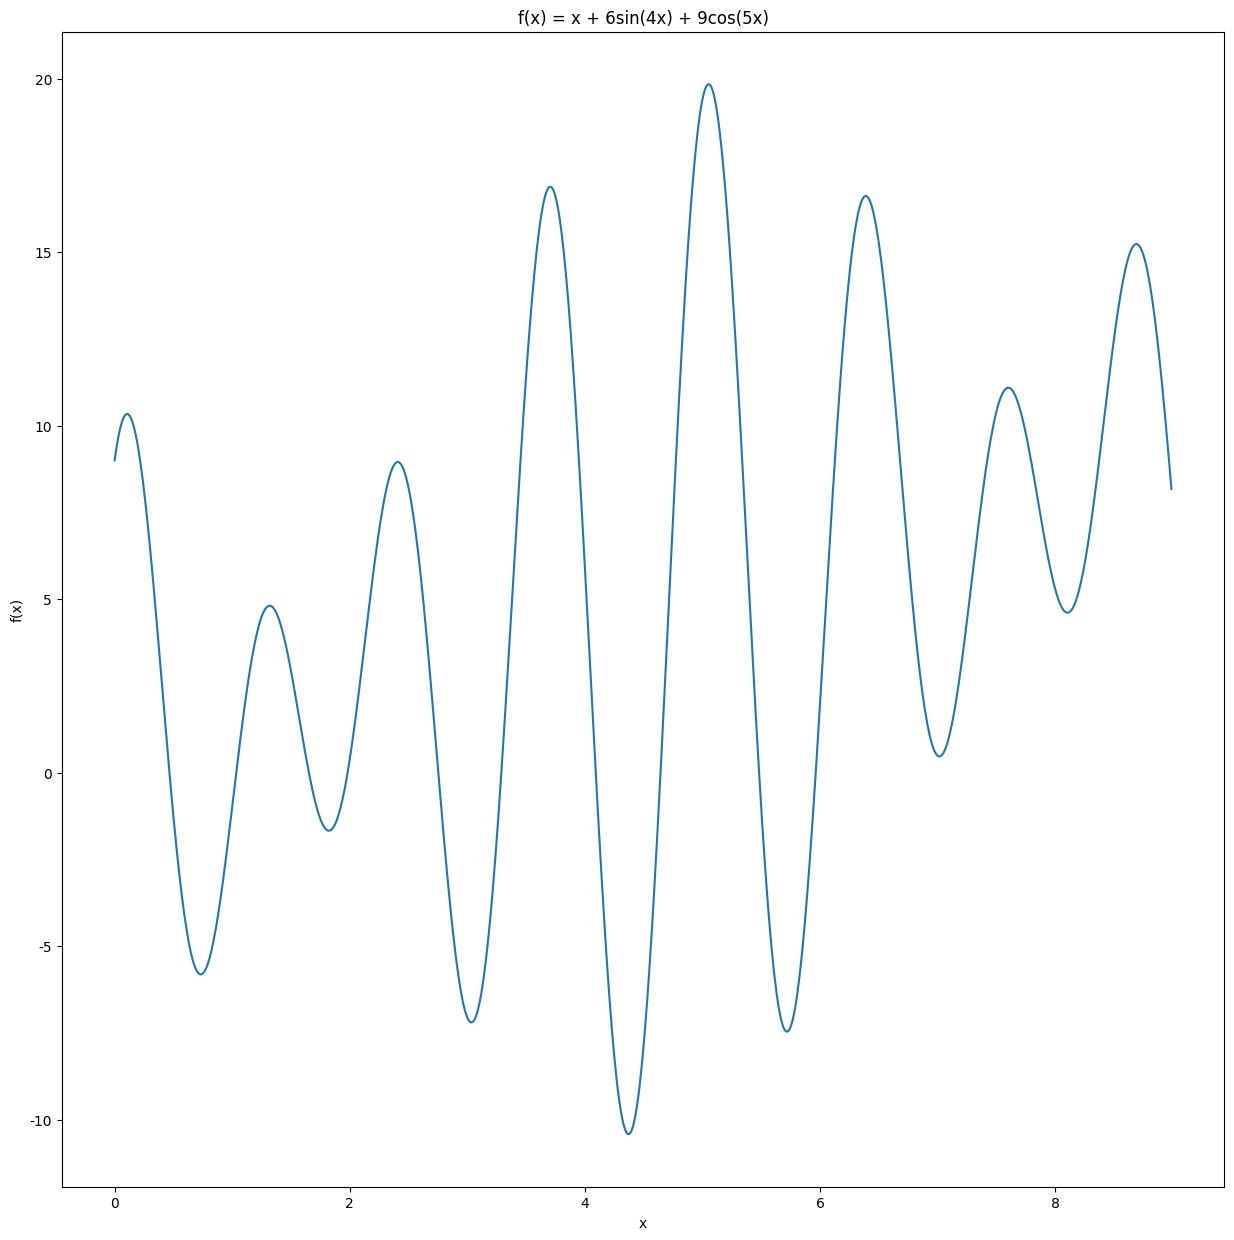

This chart was generated by the following Python code: (Note: this script raises an exception after producing the figure.)
#!/usr/bin/env python
# -*- coding: utf-8 -*-
# @Time    : 4/21/23 3:14 PM
# [redacted]
# @File    : PSO_scatter.py
# @Software: PyCharm
import warnings
import matplotlib
import numpy as np
import matplotlib.pyplot as plt
warnings.filterwarnings("ignore")
matplotlib.rc("font", family="KaiTi")
matplotlib.rcParams["axes.unicode_minus"] = False

x = np.arange(0, 9, 0.01)
y = x + 6*np.sin(4*x) + 9*np.cos(5*x)
plt.figure(figsize=(15, 15))
plt.plot(x, y)
plt.xlabel("x")
plt.ylabel("f(x)")
plt.title("f(x) = x + 6sin(4x) + 9cos(5x)")
plt.show()

# 离散粒子群算法

# 定义适应度函数
def func2(x):
    x = str(x)
    x = x[1:-1]
    x = "".join(x.split())
    x = int(x, 2)
    x = x / int('11111111111111111111', 2) * 9
    return x + 6*np.sin(4*x) + 9*np.cos(5*x)

# 初始化粒子群相关参数
N = 100
D = 20
T = 200
c1 = 1.5
c2 = 1.5
w_max = 0.8
w_min = 0.8
x_max = 9
x_min = 0
v_max = 10
v_min = -10
x = np.random.randint(0,2,[N, D])
v = (v_max - v_min) * np.random.rand(N,D) + v_min
vx = np.zeros_like(v)
g_best = 100
# 初始化每个粒子的适应度值
p = x # 用来存储每个粒子的最佳位置
p_best = np.ones(N) # 用来存储每个粒子的适应度值
for i in range(N):
    p_best[i] = func2(x[i,:])
#     p[i,:] = x[j,:]
# 初始化全局最优位置与最优值
x_best = np.ones(D)
for i in range(N):
    if p_best[i] < g_best:
        g_best = p_best[i]
        x_best = x[i,:].copy()


gb = np.ones(T) # 用来存储每依次迭代的最优值
for i in range(T):
    for j in range(N):
        # 更新每个个体最优值和最优位置
        if p_best[j] > func2(x[j,:]):
            p_best[j] = func2(x[j,:])
            p[j,:] = x[j,:].copy()
        # 更新全局最优位置和最优值
        if p_best[j] < g_best:
            g_best = p_best[j]
            x_best = x[j, :].copy()
        # 计算动态惯性权重
        w = w_max - (w_max - w_min) * i / T
        # 更新速度, 因为位置需要后面进行概率判断更新
        v[j,:] = w * v[j,:] + c1 * np.random.rand(1)*(p_best[j] - x[j,:]) + c2 * np.random.rand(1)*(x_best - x[j,:])
        # 边界条件处理
        for jj in range(D):
            if (v[j,jj] > v_max) or (v[j,jj] < v_min):
                v[j,jj] = v_min + np.random.rand(1)*(v_max - v_min)
        # 进行概率计算并且更新位置
        vx[j,:] = 1/(1 + np.exp(-v[j,:]))
        for ii in range(D):
            x[j, ii] = 1 if vx[j, ii] > np.random.rand(1) else 0
    gb[i] = g_best

    print("最优值为", gb[T - 1],
          "最优位置为", int("{}".format(x_best)))
    plt.plot(range(T), gb)
    plt.xlabel("迭代次数")
    plt.ylabel("适应度值")
    plt.title("适应度进化曲线")
    plt.show()